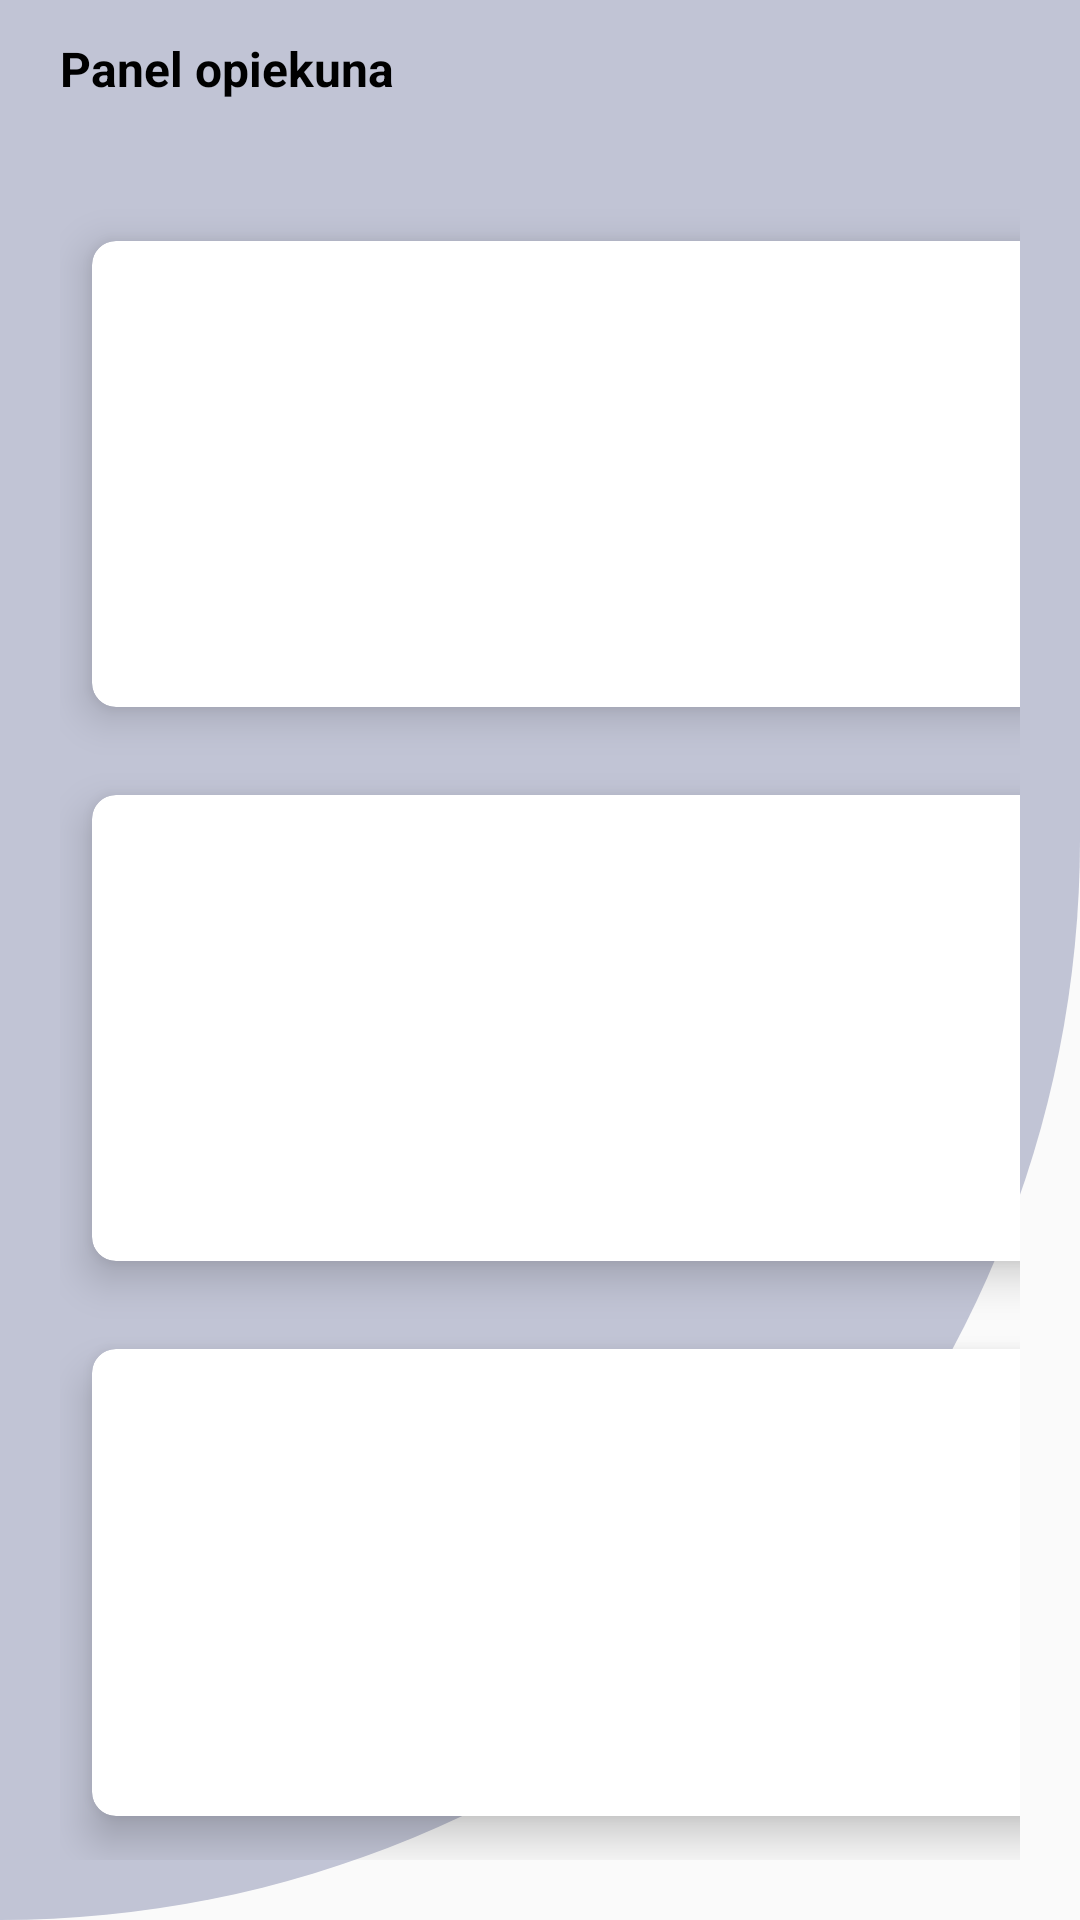

Android layout source for this screen:
<!-- AndroidManifest.xml: application theme Theme.AppCompat.Light -->
<!-- res/layout/activity_caregiverpanel.xml -->
<?xml version="1.0" encoding="utf-8"?>
<RelativeLayout xmlns:android="http://schemas.android.com/apk/res/android"
    xmlns:app="http://schemas.android.com/apk/res-auto"
    xmlns:tools="http://schemas.android.com/tools"
    android:id="@+id/panel"
    android:layout_width="match_parent"
    android:layout_height="match_parent"
    android:background="@drawable/cut_card_background"
    tools:context=".CaregiverPanel">

    <TextView
        android:id="@+id/idCaregiver"
        android:layout_width="wrap_content"
        android:layout_height="wrap_content"
        android:layout_alignParentStart="true"
        android:layout_alignParentEnd="true"
        android:layout_marginStart="20dp"
        android:layout_marginTop="12dp"
        android:layout_marginEnd="50dp"
        android:layout_marginBottom="12dp"
        android:text="@string/panel_opiekuna"
        android:textColor="@color/colorBlack"
        android:textSize="16sp"
        android:textStyle="bold" />

    <GridLayout
        android:layout_width="match_parent"
        android:layout_height="match_parent"
        android:layout_below="@id/idCaregiver"
        android:layout_margin="20dp"
        android:layout_marginTop="20dp"
        android:columnCount="2"
        android:rowCount="3">

        <androidx.cardview.widget.CardView
            android:id="@+id/patients"
            android:layout_width="wrap_content"
            android:layout_height="wrap_content"
            android:layout_row="0"
            android:layout_rowWeight="1"
            android:layout_column="0"
            android:layout_columnWeight="1"
            android:layout_gravity="fill"
            app:cardCornerRadius="8dp"
            app:cardElevation="8dp"
            app:cardUseCompatPadding="true">

            <LinearLayout
                android:layout_width="wrap_content"
                android:layout_height="wrap_content"
                android:layout_gravity="center_vertical|center_horizontal"
                android:gravity="center"
                android:orientation="vertical"
                tools:ignore="UseCompoundDrawables">

                <ImageView
                    android:layout_width="wrap_content"
                    android:layout_height="wrap_content"
                    android:src="@drawable/ic_person"
                    android:contentDescription="@string/todo" />

                <TextView
                    android:layout_width="wrap_content"
                    android:layout_height="wrap_content"
                    android:text="@string/podopieczni"
                    android:textColor="@color/colorBlack"
                    android:textSize="16sp" />
            </LinearLayout>


        </androidx.cardview.widget.CardView>

        <androidx.cardview.widget.CardView
            android:id="@+id/addPatient"
            android:layout_width="wrap_content"
            android:layout_height="wrap_content"
            android:layout_row="0"
            android:layout_rowWeight="1"
            android:layout_column="1"
            android:layout_columnWeight="1"
            android:layout_gravity="fill"
            app:cardCornerRadius="8dp"
            app:cardElevation="8dp"
            app:cardUseCompatPadding="true">

            <LinearLayout
                android:layout_width="wrap_content"
                android:layout_height="wrap_content"
                android:layout_gravity="center_vertical|center_horizontal"
                android:gravity="center"
                android:orientation="vertical"
                tools:ignore="UseCompoundDrawables">

                <ImageView
                    android:layout_width="wrap_content"
                    android:layout_height="wrap_content"
                    android:src="@drawable/ic_add_person"
                    android:contentDescription="@string/todo" />

                <TextView
                    android:layout_width="wrap_content"
                    android:layout_height="wrap_content"
                    android:text="@string/dodaj_podpiecznego"
                    android:textColor="@color/colorBlack"
                    android:textSize="16sp" />
            </LinearLayout>


        </androidx.cardview.widget.CardView>

        <androidx.cardview.widget.CardView
            android:id="@+id/addToDoList"
            android:layout_width="wrap_content"
            android:layout_height="wrap_content"
            android:layout_row="1"
            android:layout_rowWeight="1"
            android:layout_column="0"
            android:layout_columnWeight="1"
            android:layout_gravity="fill"
            app:cardCornerRadius="8dp"
            app:cardElevation="8dp"
            app:cardUseCompatPadding="true">

            <LinearLayout
                android:layout_width="wrap_content"
                android:layout_height="wrap_content"
                android:layout_gravity="center_vertical|center_horizontal"
                android:gravity="center"
                android:orientation="vertical"
                tools:ignore="UseCompoundDrawables">

                <ImageView
                    android:layout_width="wrap_content"
                    android:layout_height="wrap_content"
                    android:src="@drawable/ic_list"
                    android:contentDescription="@string/todo" />

                <TextView
                    android:layout_width="wrap_content"
                    android:layout_height="wrap_content"
                    android:text="@string/dodaj_zadanie"
                    android:textColor="@color/colorBlack"
                    android:textSize="16sp" />
            </LinearLayout>


        </androidx.cardview.widget.CardView>

        <androidx.cardview.widget.CardView
            android:id="@+id/checkDoneList"
            android:layout_width="wrap_content"
            android:layout_height="wrap_content"
            android:layout_row="1"
            android:layout_rowWeight="1"
            android:layout_column="1"
            android:layout_columnWeight="1"
            android:layout_gravity="fill"
            app:cardCornerRadius="8dp"
            app:cardElevation="8dp"
            app:cardUseCompatPadding="true">

            <LinearLayout
                android:layout_width="wrap_content"
                android:layout_height="wrap_content"
                android:layout_gravity="center_vertical|center_horizontal"
                android:gravity="center"
                android:orientation="vertical"
                tools:ignore="UseCompoundDrawables">

                <ImageView
                    android:layout_width="wrap_content"
                    android:layout_height="wrap_content"
                    android:src="@drawable/ic_checkbox"
                    android:contentDescription="@string/todo" />

                <TextView
                    android:layout_width="wrap_content"
                    android:layout_height="wrap_content"
                    android:text="@string/status_zada"
                    android:textColor="@color/colorBlack"
                    android:textSize="16sp" />
            </LinearLayout>


        </androidx.cardview.widget.CardView>

        <androidx.cardview.widget.CardView
            android:id="@+id/library"
            android:layout_width="wrap_content"
            android:layout_height="wrap_content"
            android:layout_row="2"
            android:layout_rowWeight="1"
            android:layout_column="0"
            android:layout_columnWeight="1"
            android:layout_gravity="fill"
            app:cardCornerRadius="8dp"
            app:cardElevation="8dp"
            app:cardUseCompatPadding="true">

            <LinearLayout
                android:layout_width="wrap_content"
                android:layout_height="wrap_content"
                android:layout_gravity="center_vertical|center_horizontal"
                android:gravity="center"
                android:orientation="vertical"
                tools:ignore="UseCompoundDrawables">

                <ImageView
                    android:layout_width="wrap_content"
                    android:layout_height="wrap_content"
                    android:src="@drawable/ic_library"
                    android:contentDescription="@string/todo" />

                <TextView
                    android:layout_width="wrap_content"
                    android:layout_height="wrap_content"
                    android:text="@string/poradnik_opiekuna"
                    android:textColor="@color/colorBlack"
                    android:textSize="16sp" />
            </LinearLayout>


        </androidx.cardview.widget.CardView>

        <androidx.cardview.widget.CardView
            android:id="@+id/settings"
            android:layout_width="wrap_content"
            android:layout_height="wrap_content"
            android:layout_row="2"
            android:layout_rowWeight="1"
            android:layout_column="1"
            android:layout_columnWeight="1"
            android:layout_gravity="fill"
            app:cardCornerRadius="8dp"
            app:cardElevation="8dp"
            app:cardUseCompatPadding="true">

            <LinearLayout
                android:layout_width="wrap_content"
                android:layout_height="wrap_content"
                android:layout_gravity="center_vertical|center_horizontal"
                android:gravity="center"
                android:orientation="vertical"
                tools:ignore="UseCompoundDrawables">

                <ImageView
                    android:layout_width="wrap_content"
                    android:layout_height="wrap_content"
                    android:src="@drawable/ic_settings"
                    android:contentDescription="@string/todo" />

                <TextView
                    android:layout_width="wrap_content"
                    android:layout_height="wrap_content"
                    android:text="@string/ustawienia"
                    android:textColor="@color/colorBlack"
                    android:textSize="16sp" />
            </LinearLayout>


        </androidx.cardview.widget.CardView>
    </GridLayout>


</RelativeLayout>
<!-- resources referenced by this layout -->
<resources>
  <color name="colorBlack">#000000</color>
  <!-- drawable cut_card_background (drawable) -->
  <?xml version="1.0" encoding="utf-8"?>
  <shape xmlns:android="http://schemas.android.com/apk/res/android"
      android:shape= "rectangle">
  
      <solid android:color="#C1C4D5"/>
  
      <corners
          android:topLeftRadius="0dp"
          android:bottomLeftRadius="0dp"
          android:bottomRightRadius="400dp"
          android:topRightRadius="0dp"
        />
  
  </shape>
  <!-- drawable ic_add_person (drawable) -->
  <vector android:height="50dp" android:tint="#6B7ABA"
      android:viewportHeight="24" android:viewportWidth="24"
      android:width="50dp" xmlns:android="http://schemas.android.com/apk/res/android">
      <path android:fillColor="@android:color/white" android:pathData="M15,12c2.21,0 4,-1.79 4,-4s-1.79,-4 -4,-4 -4,1.79 -4,4 1.79,4 4,4zM6,10L6,7L4,7v3L1,10v2h3v3h2v-3h3v-2L6,10zM15,14c-2.67,0 -8,1.34 -8,4v2h16v-2c0,-2.66 -5.33,-4 -8,-4z"/>
  </vector>
  <!-- drawable ic_checkbox (drawable) -->
  <vector android:height="50dp" android:tint="#6B7ABA"
      android:viewportHeight="24" android:viewportWidth="24"
      android:width="50dp" xmlns:android="http://schemas.android.com/apk/res/android">
      <path android:fillColor="@android:color/white" android:pathData="M19,3L5,3c-1.11,0 -2,0.9 -2,2v14c0,1.1 0.89,2 2,2h14c1.11,0 2,-0.9 2,-2L21,5c0,-1.1 -0.89,-2 -2,-2zM10,17l-5,-5 1.41,-1.41L10,14.17l7.59,-7.59L19,8l-9,9z"/>
  </vector>
  <!-- drawable ic_library (drawable) -->
  <vector
      android:autoMirrored="true"
      android:height="50dp"
      android:tint="#6B7ABA"
      android:viewportHeight="24"
      android:viewportWidth="24"
      android:width="50dp"
      xmlns:android="http://schemas.android.com/apk/res/android">
      <path
          android:fillColor="@android:color/white"
          android:pathData="M4,6L2,6v14c0,1.1 0.9,2 2,2h14v-2L4,20L4,6zM20,2L8,2c-1.1,0 -2,0.9 -2,2v12c0,1.1 0.9,2 2,2h12c1.1,0 2,-0.9 2,-2L22,4c0,-1.1 -0.9,-2 -2,-2zM19,11L9,11L9,9h10v2zM15,15L9,15v-2h6v2zM19,7L9,7L9,5h10v2z"/>
  </vector>
  <!-- drawable ic_list (drawable) -->
  <vector
      android:height="50dp"
      android:tint="#6B7ABA"
      android:viewportHeight="24"
      android:viewportWidth="24"
      android:width="50dp"
      xmlns:android="http://schemas.android.com/apk/res/android">
      <path android:fillColor="@android:color/white" android:pathData="M3,13h2v-2L3,11v2zM3,17h2v-2L3,15v2zM3,9h2L5,7L3,7v2zM7,13h14v-2L7,11v2zM7,17h14v-2L7,15v2zM7,7v2h14L21,7L7,7z"/>
  </vector>
  <!-- drawable ic_person (drawable) -->
  <vector
      android:height="50dp"
      android:tint="#6B7ABA"
      android:viewportHeight="24"
      android:viewportWidth="24"
      android:width="50dp"
      xmlns:android="http://schemas.android.com/apk/res/android">
      <path
          android:fillColor="@android:color/white"
          android:pathData="M12,12c2.21,0 4,-1.79 4,-4s-1.79,-4 -4,-4 -4,1.79 -4,4 1.79,4 4,4zM12,14c-2.67,0 -8,1.34 -8,4v2h16v-2c0,-2.66 -5.33,-4 -8,-4z"/>
  </vector>
  <string name="dodaj_zadanie">Dodaj zadanie</string>
  <string name="panel_opiekuna">Panel opiekuna</string>
  <string name="podopieczni">Podopieczni</string>
  <string name="poradnik_opiekuna">Poradnik opiekuna</string>
  <string name="status_zada">Status zadań</string>
  <string name="todo">TODO</string>
  <string name="ustawienia">Ustawienia</string>
</resources>
